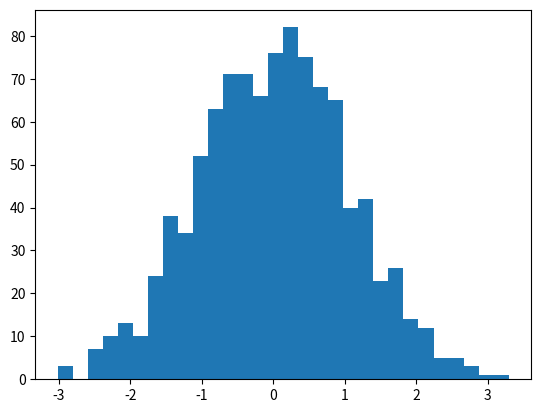

Write the Python code that produced this figure. (Note: this script raises an exception after producing the figure.)
import matplotlib.pyplot as plt
import numpy as np

x = np.random.normal(size = 1000)
plt.hist(x, normed=True, bins=30)
plt.ylabel('Probability');

plt.show()
